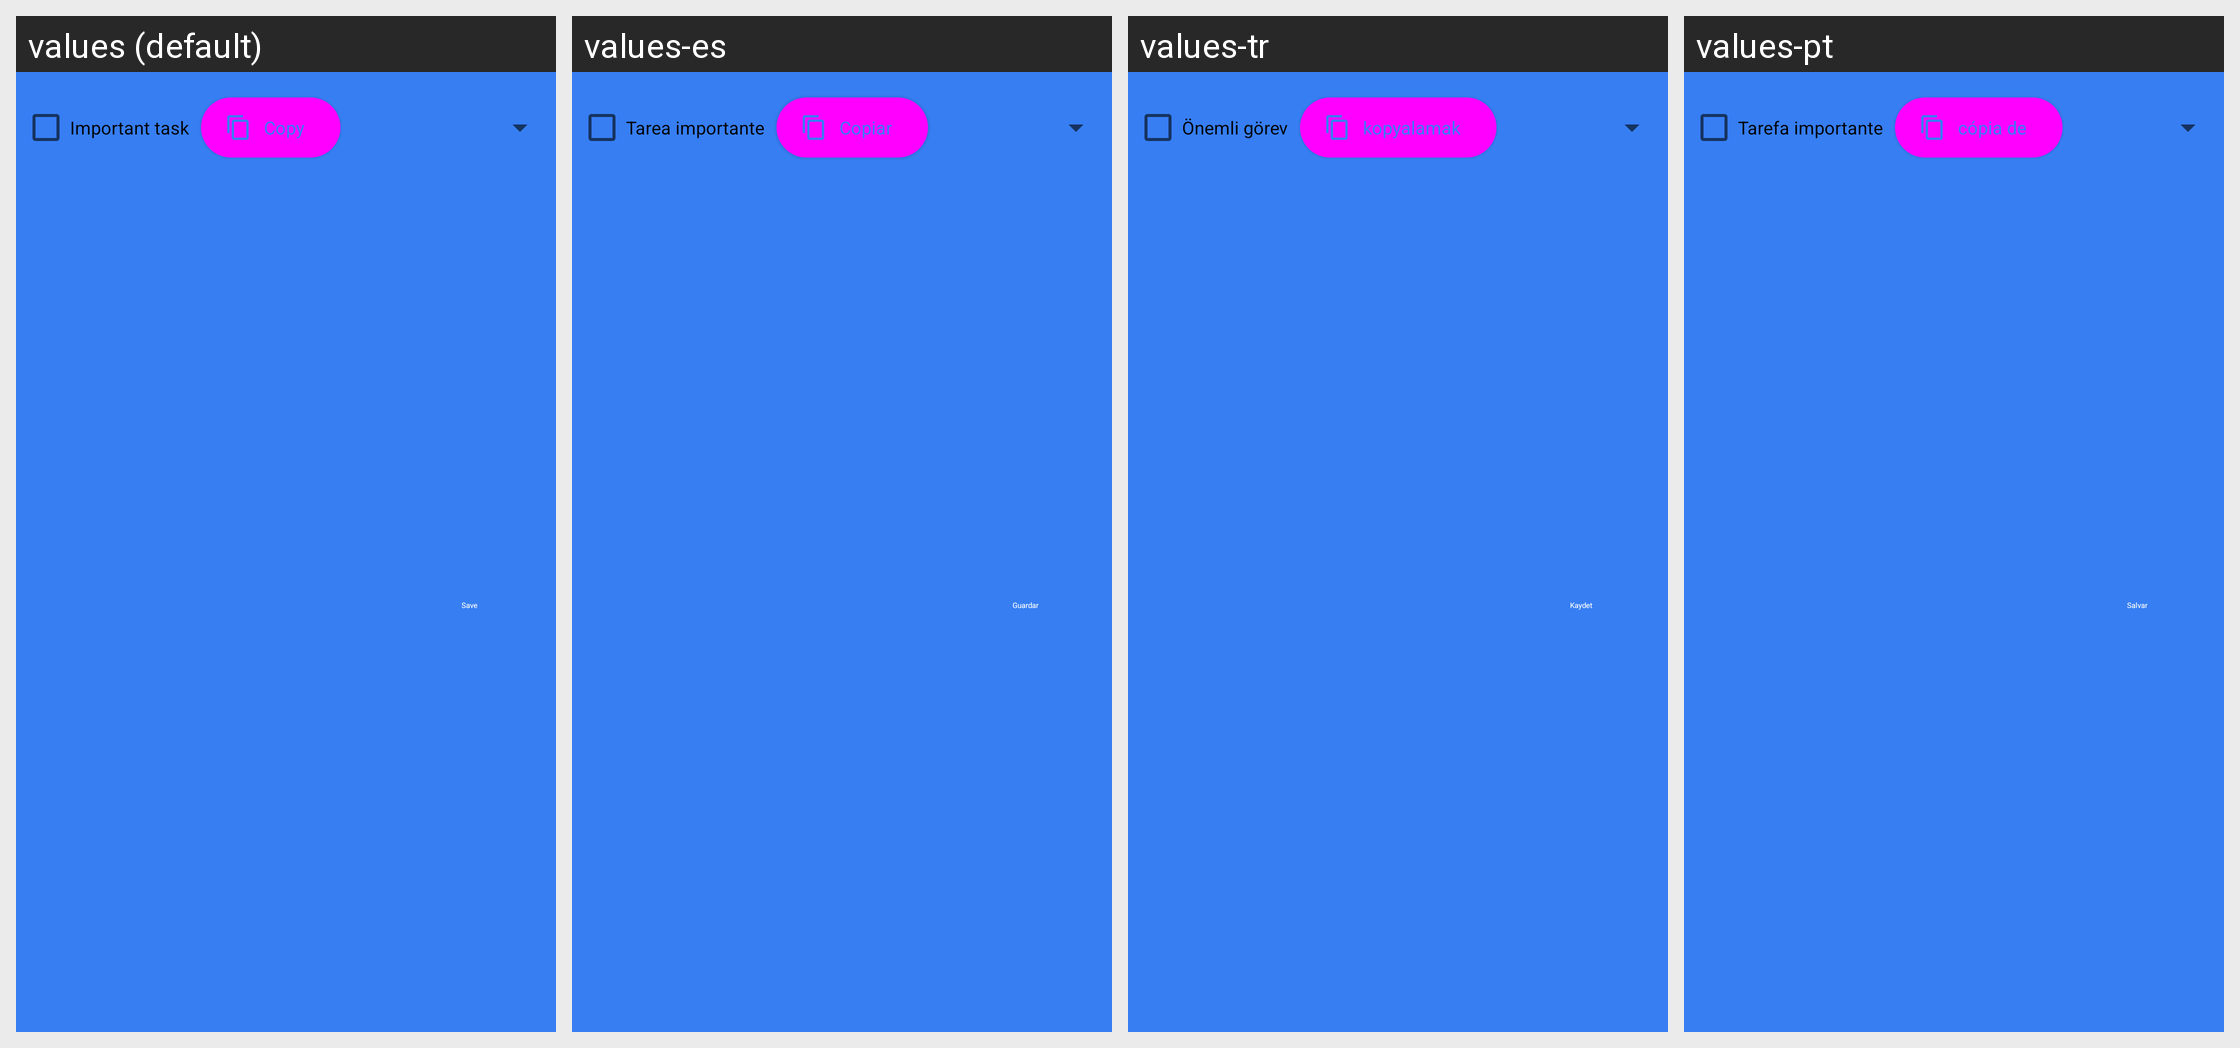

The same Android screen rendered under several of its app's locales, left to right. List the strings drawn on it with the default value and each locale's translation.
Android screen res/layout/dialog_add_update_task.xml rendered under 4 locales, left to right: values (default), values-es, values-tr, values-pt. Device: Nexus 5 (rendered at 1080×1920; each locale shown at half size, 540×960, under a caption strip naming it); theme SplashScreen.
Other locales in the repository, not shown: values-af, values-ar, values-bn, values-de, values-el, values-fr, values-hi, values-in, values-it, values-iw, values-ja, values-ko, values-nl, values-ru, values-ur, values-zh.
Strings drawn on this screen, with the default value and each locale's value (text and hints the layout hard-codes, and strings that could not be matched under every locale, appear in the picture but are not listed):

copy_text
  values: Copy
  values-es: Copiar
  values-tr: kopyalamak
  values-pt: cópia de

important_task
  values: Important task
  values-es: Tarea importante
  values-tr: Önemli görev
  values-pt: Tarefa importante

save
  values: Save
  values-es: Guardar
  values-tr: Kaydet
  values-pt: Salvar
